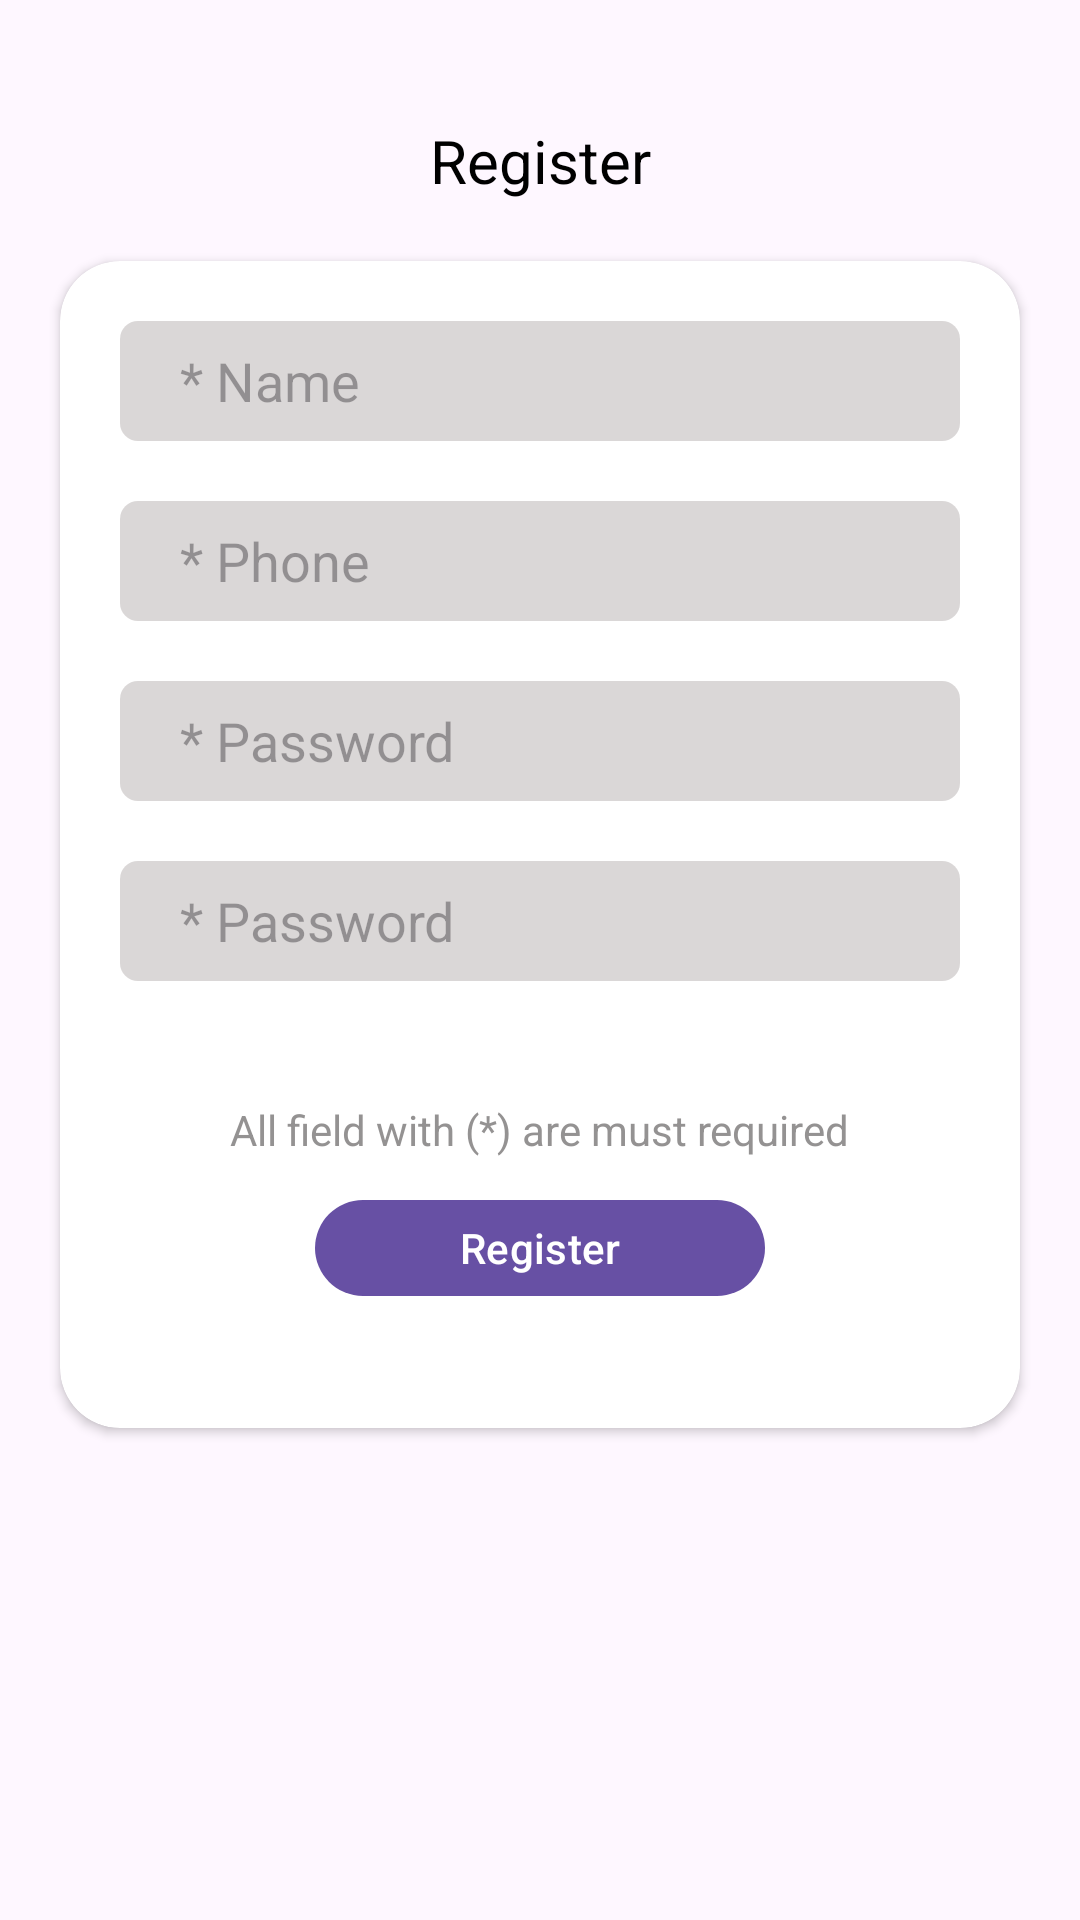

Android layout source for this screen:
<!-- AndroidManifest.xml: application theme Theme.PestoTodoTask -->
<!-- res/layout/fragment_register.xml -->
<?xml version="1.0" encoding="utf-8"?>
<androidx.constraintlayout.widget.ConstraintLayout xmlns:android="http://schemas.android.com/apk/res/android"
    xmlns:tools="http://schemas.android.com/tools"
    android:layout_width="match_parent"
    android:layout_height="match_parent"
    xmlns:app="http://schemas.android.com/apk/res-auto"
    tools:context=".ui.AddTaskFragment">

    <TextView
        android:id="@+id/register_title"
        android:layout_width="wrap_content"
        android:layout_height="wrap_content"
        android:text="@string/register"
        android:textColor="@color/black"
        android:textSize="@dimen/dimen_20sp"
        android:layout_marginTop="@dimen/dimen_40dp"
        app:layout_constraintTop_toTopOf="parent"
        app:layout_constraintStart_toStartOf="parent"
        app:layout_constraintEnd_toEndOf="parent" />

    <androidx.cardview.widget.CardView
        android:layout_width="0dp"
        android:layout_height="wrap_content"
        app:cardCornerRadius="@dimen/dimen_20dp"
        android:layout_margin="@dimen/dimen_20dp"
        android:elevation="@dimen/dimen_20dp"
        app:layout_constraintStart_toStartOf="parent"
        app:layout_constraintEnd_toEndOf="parent"
        app:layout_constraintTop_toBottomOf="@id/register_title" >

        <LinearLayout
            android:layout_width="match_parent"
            android:layout_height="wrap_content"
            android:orientation="vertical" >

            <com.google.android.material.textfield.TextInputEditText
                android:id="@+id/name_input"
                android:layout_width="match_parent"
                android:layout_height="@dimen/dimen_40dp"
                android:layout_margin="@dimen/dimen_20dp"
                android:paddingStart="@dimen/dimen_20dp"
                android:paddingEnd="@dimen/dimen_20dp"
                android:background="@drawable/input_field_bg"
                android:textCursorDrawable="@null"
                android:singleLine="true"
                android:inputType="text"
                android:hint="@string/name" />

            <com.google.android.material.textfield.TextInputEditText
                android:id="@+id/email_input"
                android:layout_width="match_parent"
                android:layout_height="@dimen/dimen_40dp"
                android:layout_marginStart="@dimen/dimen_20dp"
                android:layout_marginEnd="@dimen/dimen_20dp"
                android:paddingStart="@dimen/dimen_20dp"
                android:paddingEnd="@dimen/dimen_20dp"
                android:background="@drawable/input_field_bg"
                android:textCursorDrawable="@null"
                android:singleLine="true"
                android:inputType="number"
                android:hint="@string/email" />

            <com.google.android.material.textfield.TextInputEditText
                android:id="@+id/password_input"
                android:layout_width="match_parent"
                android:layout_height="@dimen/dimen_40dp"
                android:layout_marginStart="@dimen/dimen_20dp"
                android:layout_marginEnd="@dimen/dimen_20dp"
                android:layout_marginTop="@dimen/dimen_20dp"
                android:paddingStart="@dimen/dimen_20dp"
                android:paddingEnd="@dimen/dimen_20dp"
                android:background="@drawable/input_field_bg"
                android:textCursorDrawable="@null"
                android:singleLine="true"
                android:inputType="textPassword"
                android:hint="@string/password" />

            <com.google.android.material.textfield.TextInputEditText
                android:id="@+id/confirm_password_input"
                android:layout_width="match_parent"
                android:layout_height="@dimen/dimen_40dp"
                android:layout_marginStart="@dimen/dimen_20dp"
                android:layout_marginEnd="@dimen/dimen_20dp"
                android:layout_marginTop="@dimen/dimen_20dp"
                android:paddingStart="@dimen/dimen_20dp"
                android:paddingEnd="@dimen/dimen_20dp"
                android:background="@drawable/input_field_bg"
                android:textCursorDrawable="@null"
                android:singleLine="true"
                android:inputType="textPassword"
                android:hint="@string/password" />

            <TextView
                android:layout_width="wrap_content"
                android:layout_height="wrap_content"
                android:text="@string/add_task_note"
                android:textColor="@color/hint_color"
                android:textSize="@dimen/dimen_14sp"
                android:layout_marginTop="@dimen/dimen_40dp"
                android:layout_gravity="center_horizontal"/>

            <com.google.android.material.button.MaterialButton
                android:id="@+id/register_button"
                android:layout_width="@dimen/dimen_150dp"
                android:layout_height="@dimen/dimen_40dp"
                android:text="@string/register"
                android:allowClickWhenDisabled="false"
                android:layout_gravity="center_horizontal"
                android:layout_marginTop="@dimen/dimen_10dp"
                android:layout_marginBottom="@dimen/dimen_40dp"
                tools:targetApi="s" />

        </LinearLayout>

    </androidx.cardview.widget.CardView>

</androidx.constraintlayout.widget.ConstraintLayout>
<!-- resources referenced by this layout -->
<resources>
  <color name="black">#FF000000</color>
  <color name="hint_color">#D57F7D7D</color>
  <dimen name="dimen_10dp">10dp</dimen>
  <dimen name="dimen_14sp">14sp</dimen>
  <dimen name="dimen_150dp">150dp</dimen>
  <dimen name="dimen_20dp">20dp</dimen>
  <dimen name="dimen_20sp">20sp</dimen>
  <dimen name="dimen_40dp">40dp</dimen>
  <!-- drawable input_field_bg (drawable) -->
  <?xml version="1.0" encoding="utf-8"?>
  <shape xmlns:android="http://schemas.android.com/apk/res/android"
      android:shape="rectangle">
      <corners android:radius="6dp" />
      <solid android:color="@color/search_bg" />
  </shape>
  <string name="add_task_note">All field with (*) are must required</string>
  <string name="email">* Phone</string>
  <string name="name">* Name</string>
  <string name="password">* Password</string>
  <string name="register">Register</string>
  <style name="Theme.PestoTodoTask" parent="Theme.Material3.Light" />
  <color name="search_bg">#D5D3D0D0</color>
</resources>
